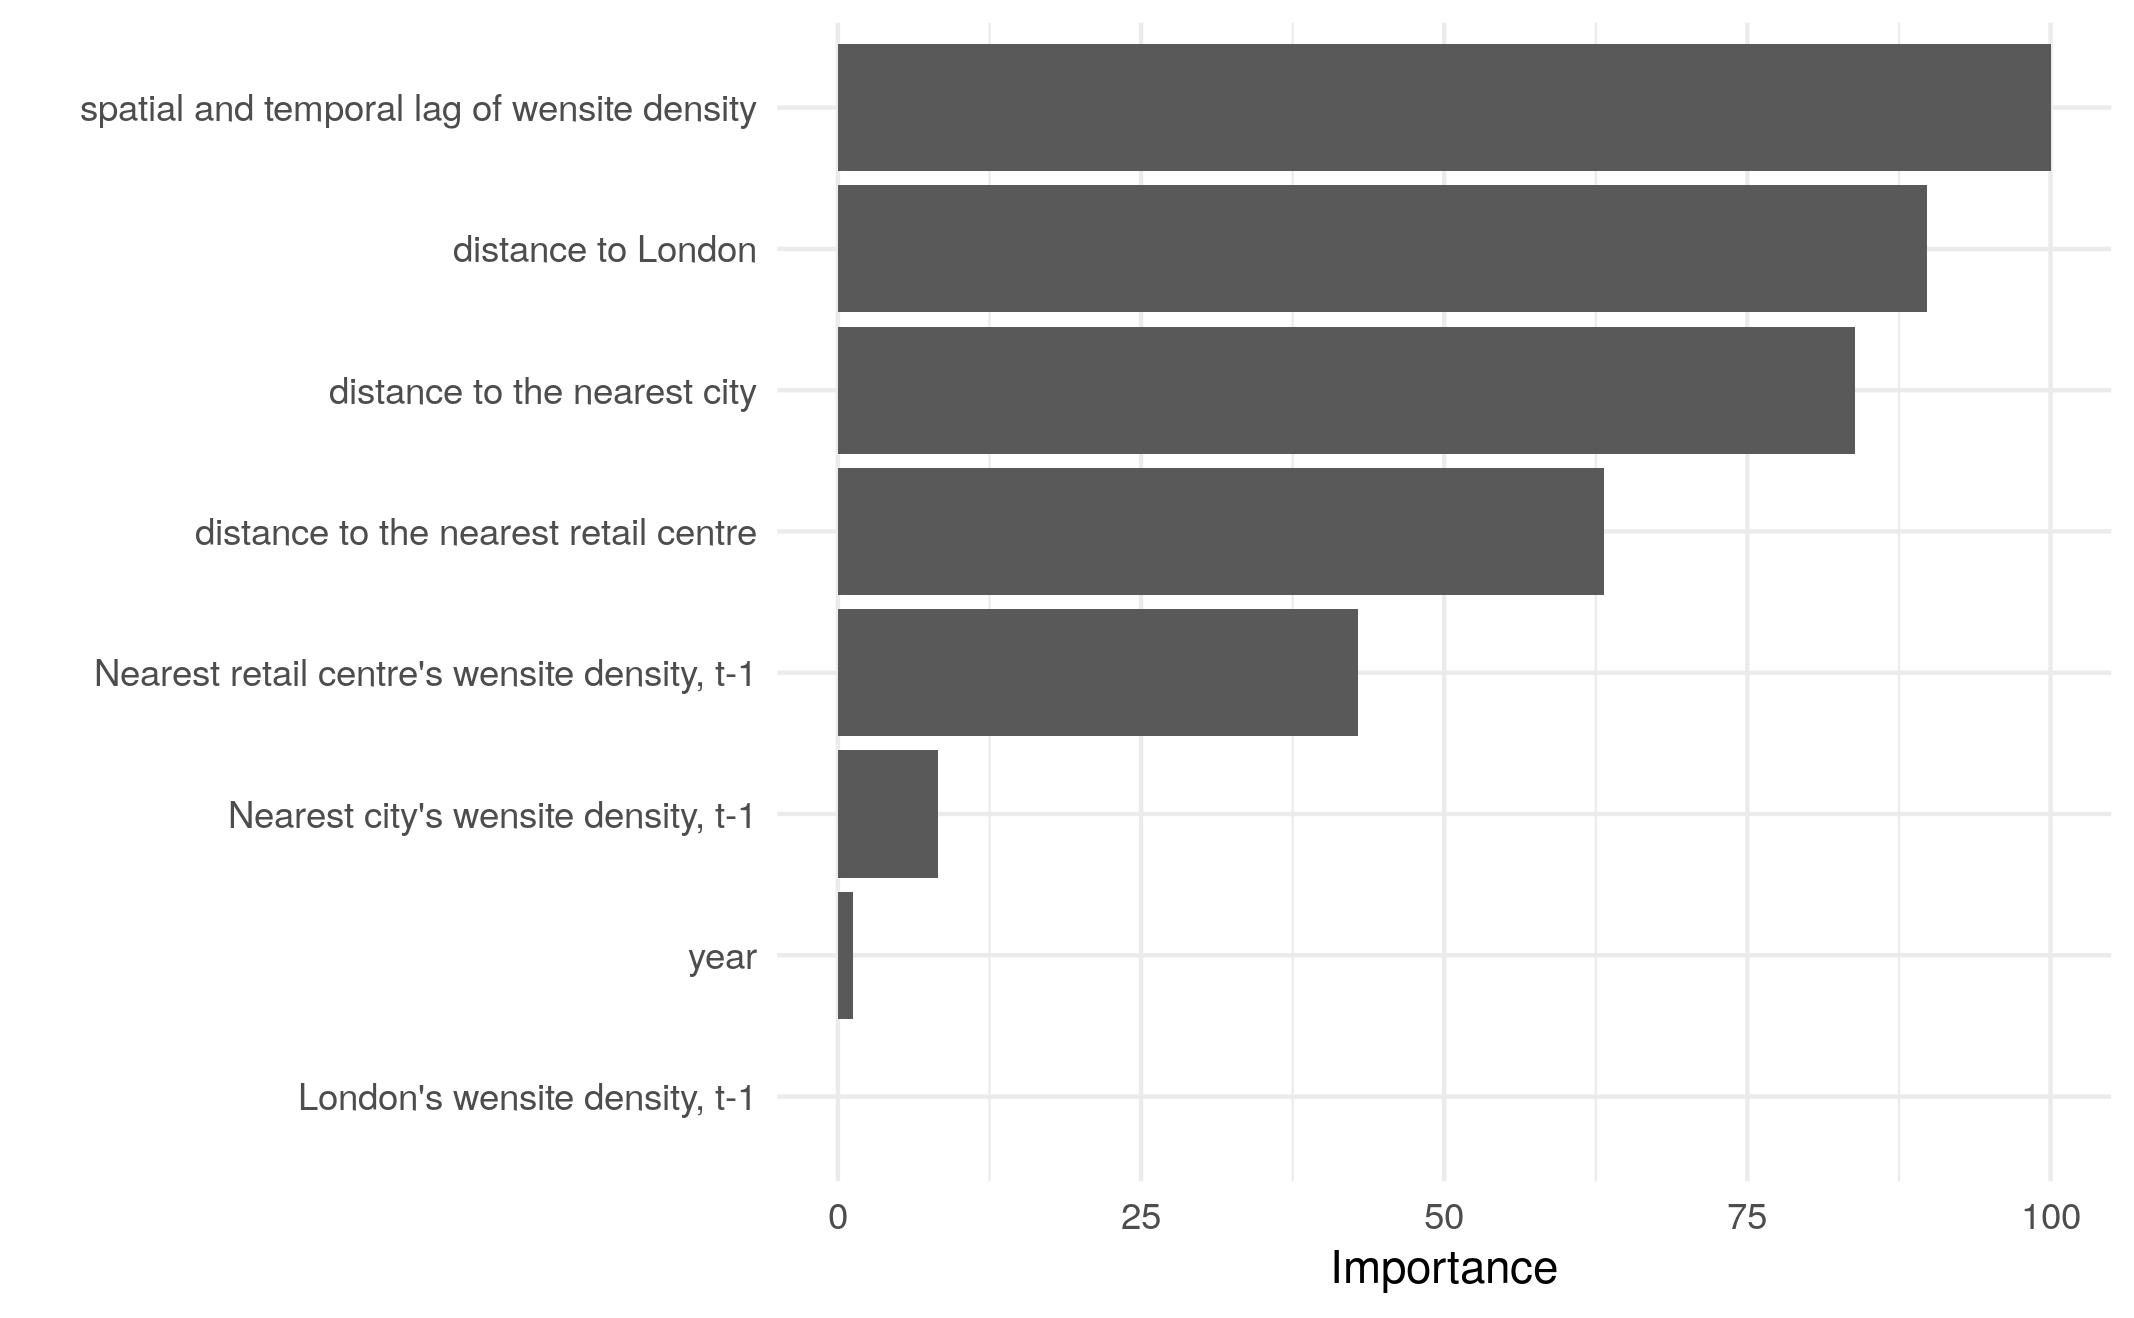

The data file committed next to this chart (first rows):
variable, importance
London's wensite density, t-1, 0
Nearest city's wensite density, t-1, 8.275
Nearest retail centre's wensite density,…, 42.89
spatial and temporal lag of wensite dens…, 100
year, 1.254
distance to London, 89.81
distance to the nearest city, 83.84
distance to the nearest retail centre, 63.17
